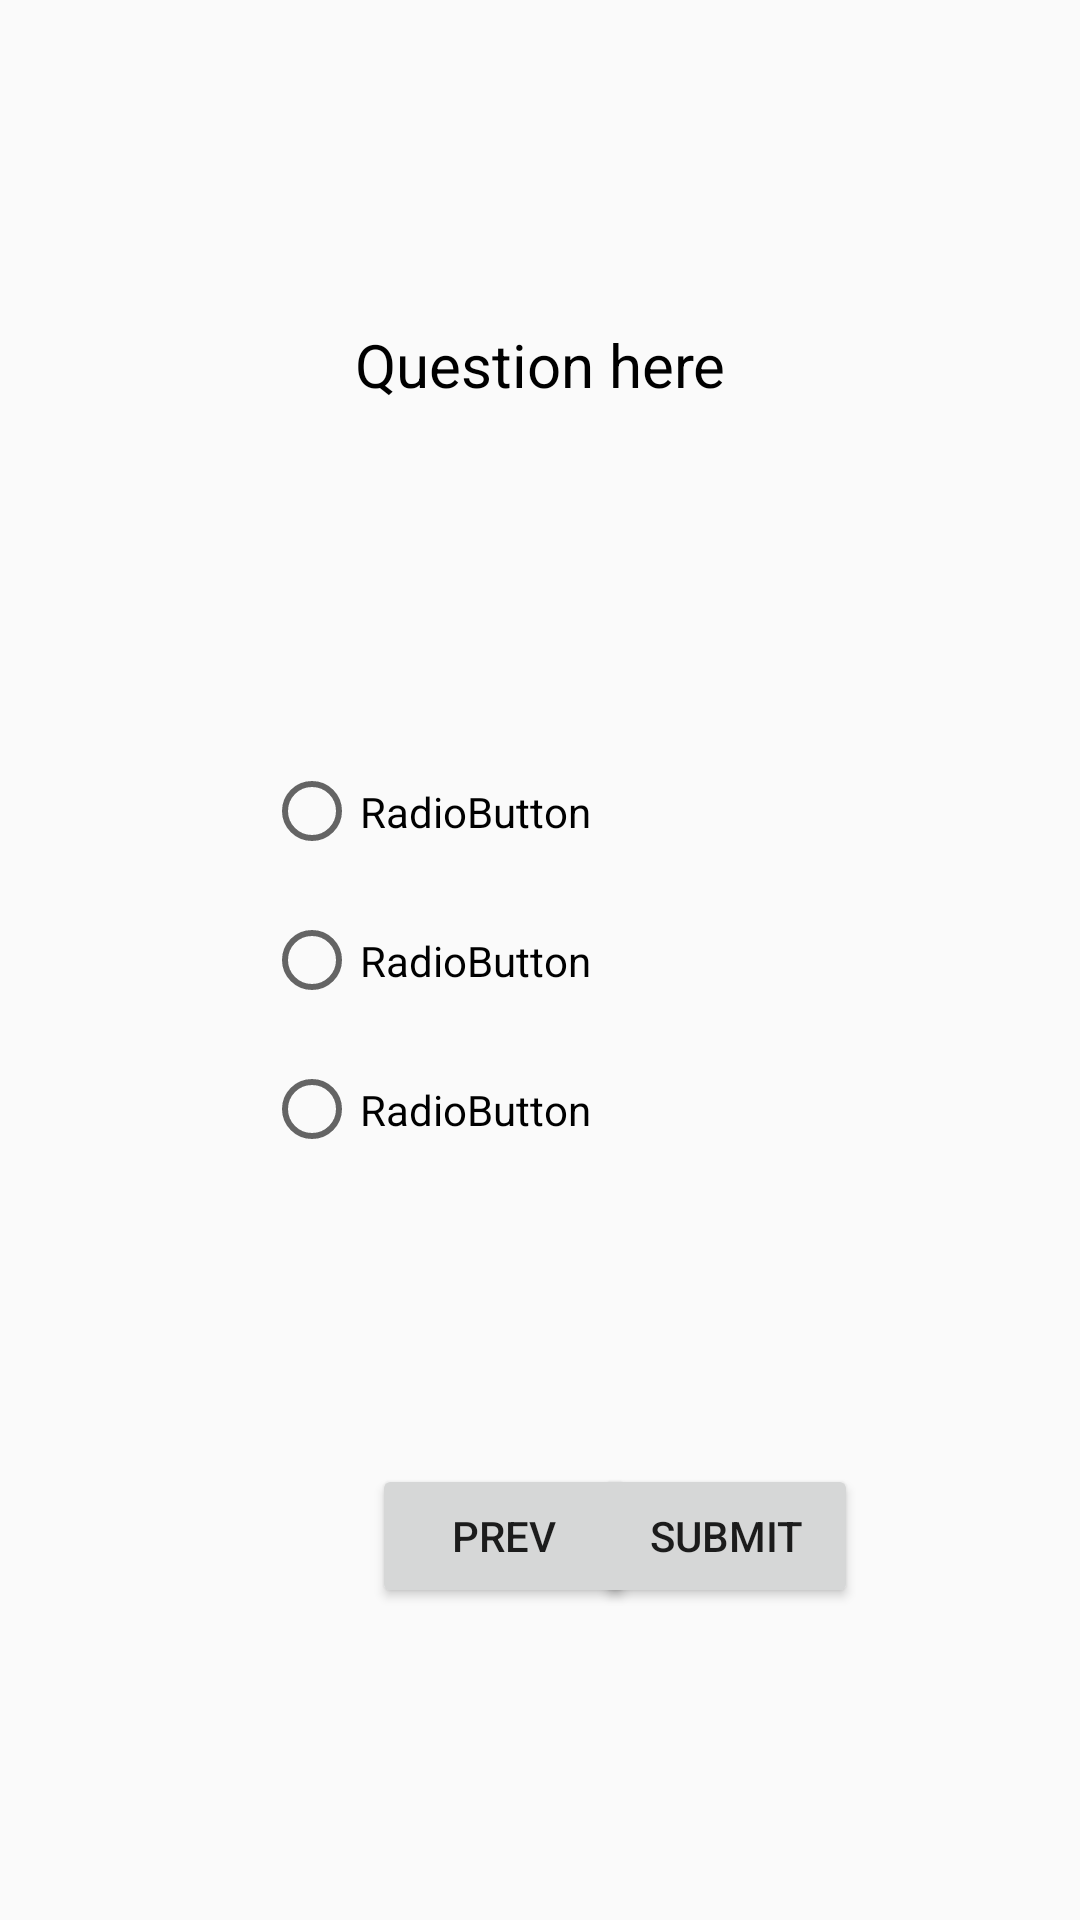

Write the Android layout XML for this screen, with the resource values it uses.
<!-- AndroidManifest.xml: application theme AppTheme -->
<!-- res/layout/fragment_final_question.xml -->
<?xml version="1.0" encoding="utf-8"?>
<LinearLayout xmlns:android="http://schemas.android.com/apk/res/android"
    xmlns:app="http://schemas.android.com/apk/res-auto"
    xmlns:tools="http://schemas.android.com/tools"
    android:id="@+id/linLayout"
    android:layout_width="match_parent"
    android:layout_height="match_parent"
    tools:context=".FinalQuestionFragment">

    

    <android.support.constraint.ConstraintLayout
        android:layout_width="match_parent"
        android:layout_height="match_parent">

        <RadioGroup
            android:id="@+id/sixthQRadGroup"
            android:layout_width="184dp"
            android:layout_height="149dp"
            android:layout_marginStart="8dp"
            android:layout_marginLeft="8dp"
            android:layout_marginTop="8dp"
            android:layout_marginEnd="8dp"
            android:layout_marginRight="8dp"
            android:layout_marginBottom="8dp"
            app:layout_constraintBottom_toBottomOf="parent"
            app:layout_constraintEnd_toEndOf="parent"
            app:layout_constraintStart_toStartOf="parent"
            app:layout_constraintTop_toTopOf="parent">

            <RadioButton
                android:id="@+id/radioButton6"
                android:layout_width="match_parent"
                android:layout_height="wrap_content"
                android:layout_weight="1"
                android:text="RadioButton" />

            <RadioButton
                android:id="@+id/radioButton5"
                android:layout_width="match_parent"
                android:layout_height="wrap_content"
                android:layout_weight="1"
                android:text="RadioButton" />

            <RadioButton
                android:id="@+id/radioButton4"
                android:layout_width="match_parent"
                android:layout_height="wrap_content"
                android:layout_weight="1"
                android:text="RadioButton" />
        </RadioGroup>

        <Button
            android:id="@+id/submit"
            android:layout_width="wrap_content"
            android:layout_height="wrap_content"
            android:layout_marginBottom="8dp"
            android:layout_marginEnd="8dp"
            android:layout_marginLeft="8dp"
            android:layout_marginRight="8dp"
            android:layout_marginStart="8dp"
            android:text="Submit"
            app:layout_constraintBottom_toBottomOf="parent"
            app:layout_constraintEnd_toEndOf="@+id/sixthQRadGroup"
            app:layout_constraintStart_toEndOf="@+id/prev"
            app:layout_constraintTop_toBottomOf="@+id/sixthQRadGroup"
            app:layout_constraintVertical_bias="0.493" />

        <TextView
            android:id="@+id/finalQuestion"
            android:layout_width="wrap_content"
            android:layout_height="30dp"
            android:layout_marginBottom="8dp"
            android:layout_marginEnd="8dp"
            android:layout_marginLeft="8dp"
            android:layout_marginRight="8dp"
            android:layout_marginStart="8dp"
            android:layout_marginTop="8dp"
            android:text="Question here"
            android:textColor="@android:color/black"
            android:textSize="20dp"
            app:layout_constraintBottom_toTopOf="@+id/sixthQRadGroup"
            app:layout_constraintEnd_toEndOf="parent"
            app:layout_constraintStart_toStartOf="parent"
            app:layout_constraintTop_toTopOf="parent" />

        <Button
            android:id="@+id/prev"
            android:layout_width="wrap_content"
            android:layout_height="wrap_content"
            android:layout_marginBottom="8dp"
            android:layout_marginLeft="36dp"
            android:layout_marginStart="36dp"
            android:text="Prev"
            app:layout_constraintBottom_toBottomOf="@+id/submit"
            app:layout_constraintStart_toStartOf="@+id/sixthQRadGroup"
            app:layout_constraintTop_toTopOf="@+id/submit"
            app:layout_constraintVertical_bias="0.0" />
    </android.support.constraint.ConstraintLayout>
</LinearLayout>
<!-- resources referenced by this layout -->
<resources>
  <style name="AppTheme" parent="Theme.AppCompat.Light.DarkActionBar">
          
          <item name="colorPrimary">#FF0000</item>
          <item name="colorPrimaryDark">#000080</item>
          <item name="colorAccent">#4169E1</item>
          <item name="titleTextColor">#4169E1</item>
      </style>
</resources>
